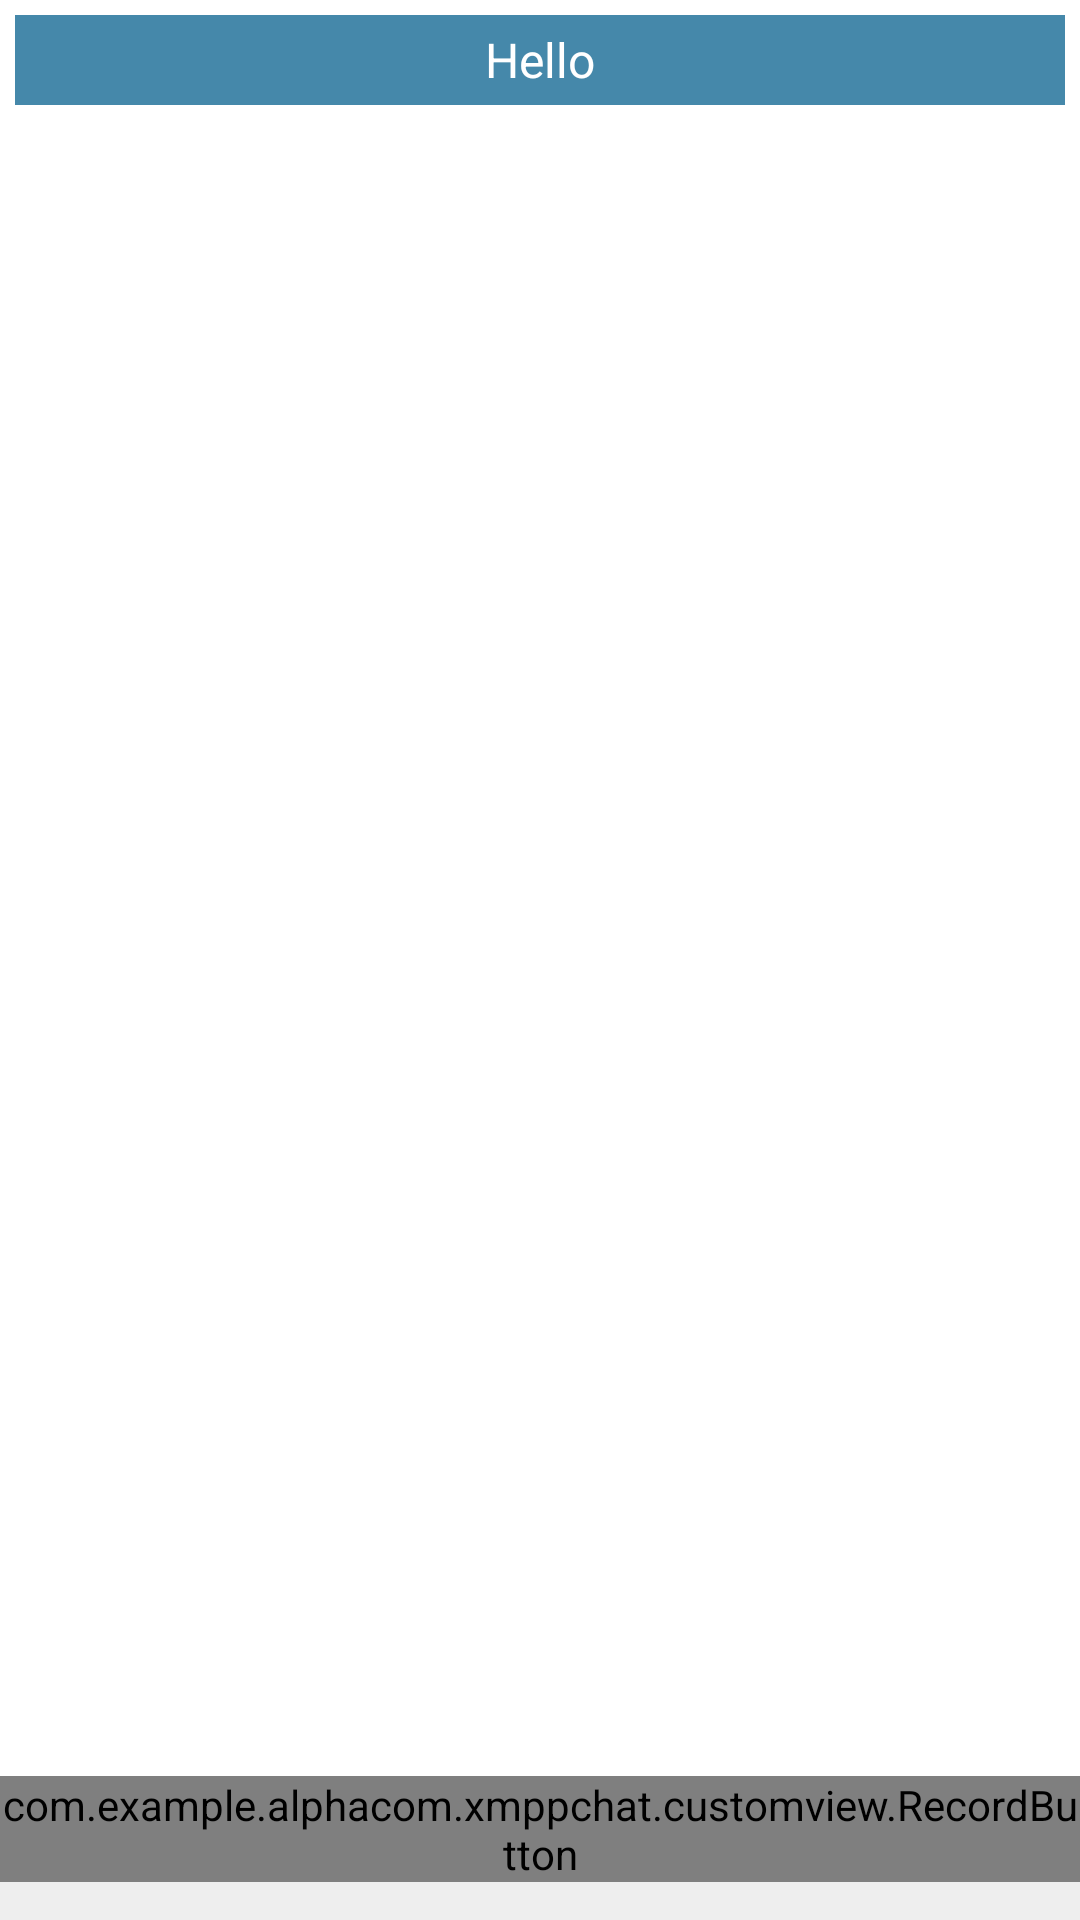

This screen was rendered from an Android layout file. Write that file and the resources it references.
<!-- AndroidManifest.xml: application theme AppTheme -->
<!-- res/layout/activity_chat.xml -->
<?xml version="1.0" encoding="utf-8"?>
<LinearLayout xmlns:android="http://schemas.android.com/apk/res/android"
    android:layout_width="fill_parent"
    android:layout_height="fill_parent"
    android:orientation="vertical" >
    <RelativeLayout
        android:id="@+id/rl_layout"
        android:layout_width="fill_parent"
        android:layout_height="wrap_content"
        android:background="@drawable/bg_blue"
        android:orientation="vertical" >
        <Button
            android:id="@+id/chat_back"
            android:layout_width="40dp"
            android:layout_height="40dp"
            android:layout_centerVertical="true"
            android:layout_marginLeft="10dp"
            android:background="@drawable/selector_btn_back"
            android:paddingLeft="10dp"/>
        <TextView
            android:id="@+id/chat_name"
            android:layout_width="wrap_content"
            android:layout_height="wrap_content"
            android:layout_centerInParent="true"
            android:text="Hello"
            android:textColor="#ffffff"
            android:textSize="16.0sp" />
    </RelativeLayout>

    <ListView
        android:id="@+id/formclient_listview"
        android:layout_width="fill_parent"
        android:layout_height="wrap_content"
        android:layout_weight="1.0"
        android:background="#FFFFFFFF"
        android:cacheColorHint="@null"
        android:divider="@null"
        android:listSelector="@android:color/transparent"
        android:stackFromBottom="true" />

    <LinearLayout
        android:layout_width="match_parent"
        android:layout_height="wrap_content"
        android:background="#FFEEEEEE" >

        <com.example.alphacom.xmppchat.customview.RecordButton
            android:id="@+id/record_button"
            android:layout_width="wrap_content"
            android:layout_height="wrap_content"
            android:text="Recording" />

        <EditText
            android:id="@+id/formclient_text"
            android:layout_width="wrap_content"
            android:layout_height="wrap_content"
            android:layout_weight="1.0"
            android:hint="Enter the message"
            android:inputType="textWebEditText"/>
        <Button
            android:id="@+id/formclient_btsend"
            android:layout_width="wrap_content"
            android:layout_height="wrap_content"
            android:text="Send" />
    </LinearLayout>
</LinearLayout>
<!-- resources referenced by this layout -->
<resources>
  <!-- drawable bg_blue (drawable) -->
  <?xml version="1.0" encoding="utf-8"?>
  <shape xmlns:android="http://schemas.android.com/apk/res/android" android:shape="rectangle" >
      <solid android:color="#4588aa" />
      <stroke android:width="5dp" android:color="#ffffff"/>
  </shape>
  <style name="AppTheme" parent="Theme.AppCompat.Light.DarkActionBar">
          
          <item name="colorPrimary">@color/colorPrimary</item>
          <item name="colorPrimaryDark">@color/colorPrimaryDark</item>
          <item name="colorAccent">@color/colorAccent</item>
      </style>
  <color name="colorPrimary">#3F51B5</color>
  <color name="colorPrimaryDark">#303F9F</color>
  <color name="colorAccent">#FF4081</color>
</resources>
